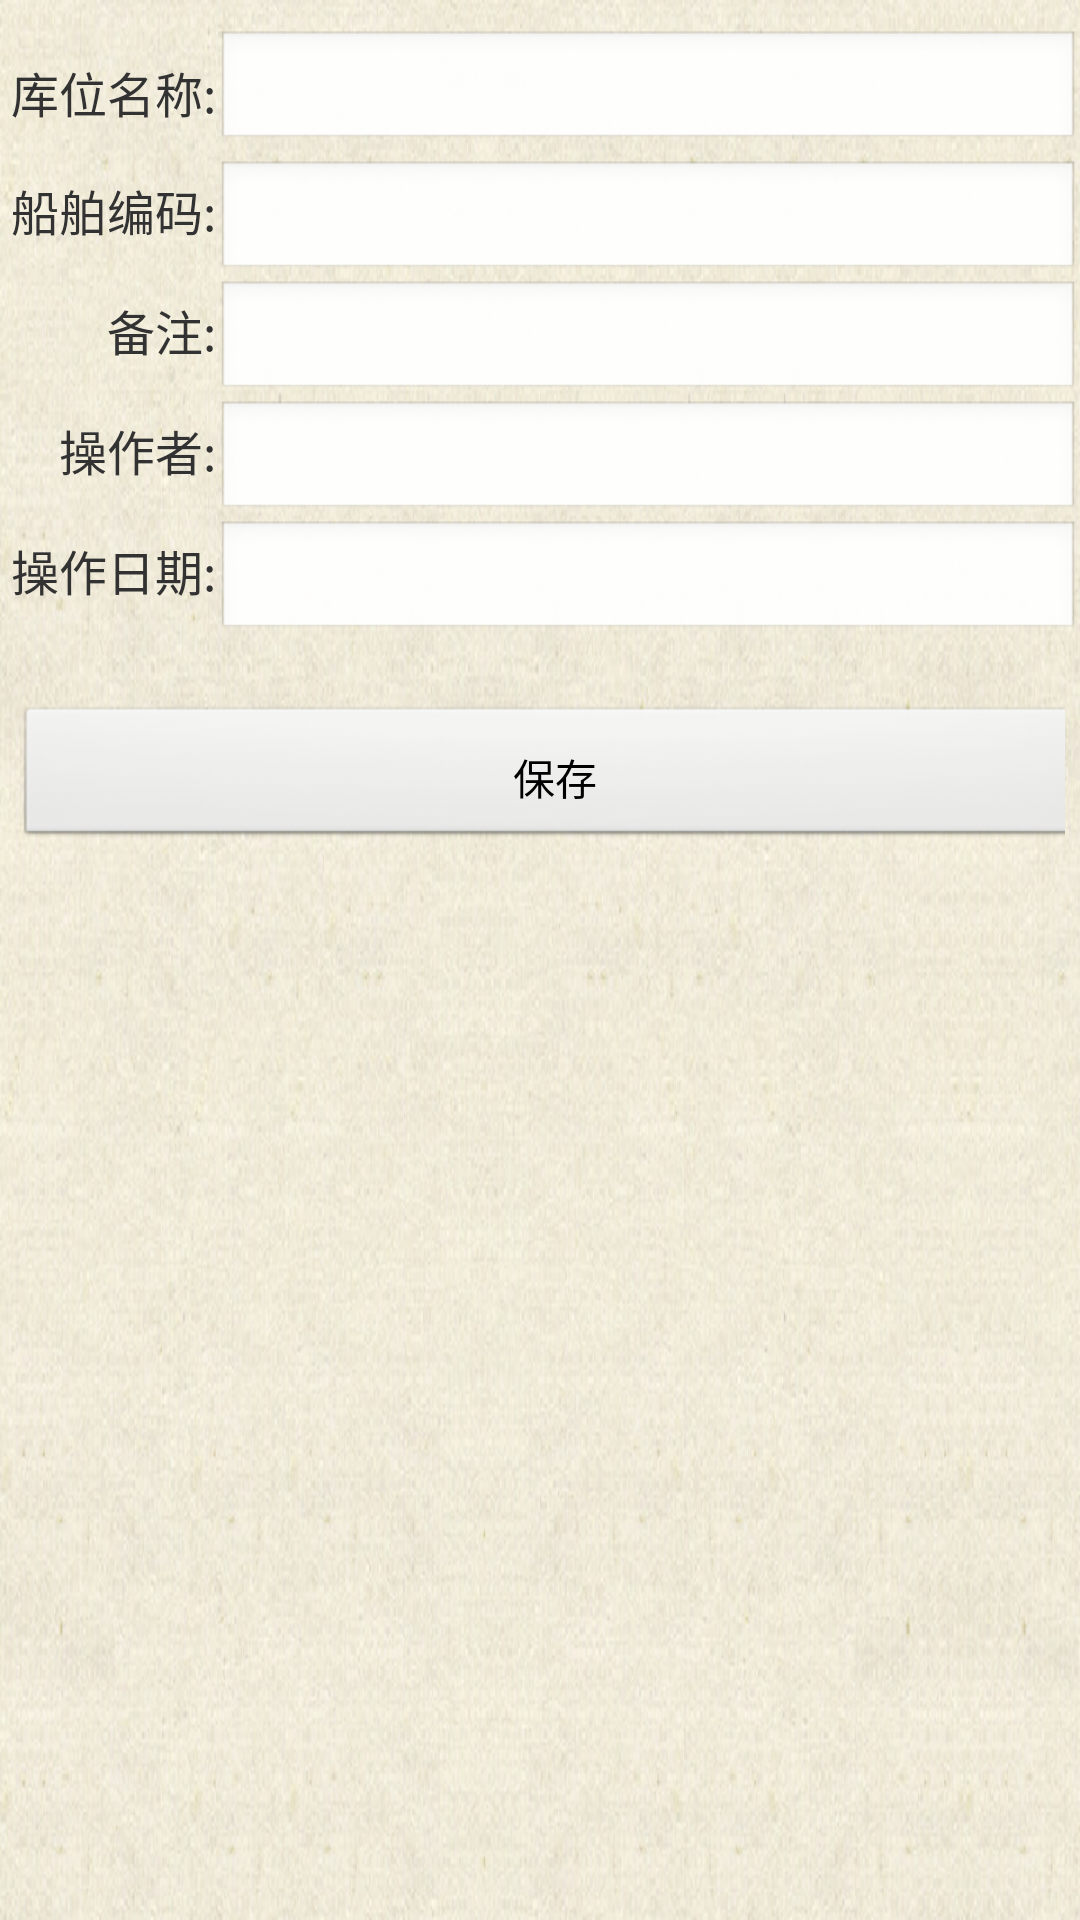

Layout XML and referenced resources for this Android screen:
<!-- AndroidManifest.xml: application theme AppTheme -->
<!-- res/layout/storage_detail_activity.xml -->
<?xml version="1.0" encoding="utf-8"?>

<ScrollView xmlns:android="http://schemas.android.com/apk/res/android"
    android:layout_width="wrap_content"
    android:layout_height="wrap_content"
    android:background="@drawable/index_bg">

        <TableLayout 
	        android:id="@+id/tl_storage_detail_1"
	        android:layout_width="fill_parent"
		    android:layout_height="wrap_content"
		    android:layout_marginTop="10dp"
		    android:layout_marginBottom="20dp"
		    android:stretchColumns="0">
		    
            <TableRow
		        android:layout_width="fill_parent"
		        android:layout_height="40dp">
                <TextView
			        android:id="@+id/tv_storage_name"
			        android:layout_width="0dp"
			        android:layout_height="40dp"
			        android:layout_weight="1"
			        android:gravity="right|center_vertical"
			        android:text="库位名称:"
			        android:textSize="16sp" />
			    <EditText
			        android:id="@+id/et_storage_name"
			        android:layout_width="0dp"
			        android:layout_height="fill_parent"
			        android:layout_weight="4"
			        android:textColor="#000000"
			        android:textSize="16sp" />
			</TableRow>
			
		    <TableRow
		        android:layout_width="fill_parent"
		        android:layout_height="40dp">
			    <TextView
			        android:id="@+id/tv_ship_code"
			        android:layout_width="0dp"
			        android:layout_height="40dp"
			        android:layout_weight="1"
			        android:gravity="right|center_vertical"
			        android:text="船舶编码:"
			        android:textSize="16sp" />
			    <EditText
			        android:id="@+id/et_ship_code"
			        android:layout_width="0dp"
			        android:layout_height="40dp"
			        android:layout_weight="4"
			        android:textColor="#000000"
			        android:textSize="16sp" />
		    </TableRow>
		    
		    <TableRow
		        android:layout_width="fill_parent"
		        android:layout_height="40dp">
			    <TextView
				        android:id="@+id/tv_remark"
				        android:layout_width="0dp"
				        android:layout_height="40dp"
				        android:layout_weight="1"
				        android:gravity="right|center_vertical"
				        android:text="备注:"
				        android:textSize="16sp" />
				    <EditText
				        android:id="@+id/et_remark"
				        android:layout_width="0dp"
				        android:layout_height="40dp"
				        android:layout_weight="4"
				        android:textColor="#000000"
				        android:textSize="16sp" />
	        </TableRow>
			<TableRow
		        android:layout_width="fill_parent"
		        android:layout_height="40dp">
			    <TextView
			        android:id="@+id/tv_real_name"
			        android:layout_width="0dp"
			        android:layout_height="40dp"
			        android:layout_weight="1"
			        android:gravity="right|center_vertical"
			        android:text="操作者:"
			        android:textSize="16sp" />
			    <EditText
			        android:id="@+id/et_real_name"
			        android:layout_width="0dp"
			        android:layout_height="40dp"
			        android:layout_weight="4"
			        android:editable="false"
			        android:textColor="#000000"
			        android:textSize="16sp" />
			 </TableRow>
			 <TableRow
		        android:layout_width="fill_parent"
		        android:layout_height="40dp">
			    <TextView
			        android:id="@+id/tv_operate_time"
			        android:layout_width="0dp"
			        android:layout_height="40dp"
			        android:layout_weight="1"
			        android:gravity="right|center_vertical"
			        android:text="操作日期:"
			        android:textSize="16sp" />
			    <EditText
			        android:id="@+id/et_operate_time"
			        android:layout_width="0dp"
			        android:layout_height="40dp"
			        android:layout_weight="4"
			        android:editable="false"
			        android:textColor="#000000"
			        android:textSize="16sp" />
			 </TableRow>
			 
			<TableRow
		        android:layout_width="fill_parent"
		        android:layout_height="40dp"
		        android:layout_marginTop="20dp"
		        android:padding="5dp">
				<Button
				    android:id="@+id/btn_save_storage"
				    android:layout_width="fill_parent"
				    android:layout_height="fill_parent"
				    android:padding="10dp"
				    android:textColor="#000000"
				    android:text="保存" />

			</TableRow>
	    </TableLayout>
</ScrollView>
<!-- resources referenced by this layout -->
<resources>
  <!-- drawable index_bg: png bitmap (drawable-xxhdpi, 557029 bytes) -->
  <style name="AppTheme" parent="AppBaseTheme">
          
      </style>
  <style name="AppBaseTheme" parent="android:Theme.Light">
          
      </style>
</resources>
